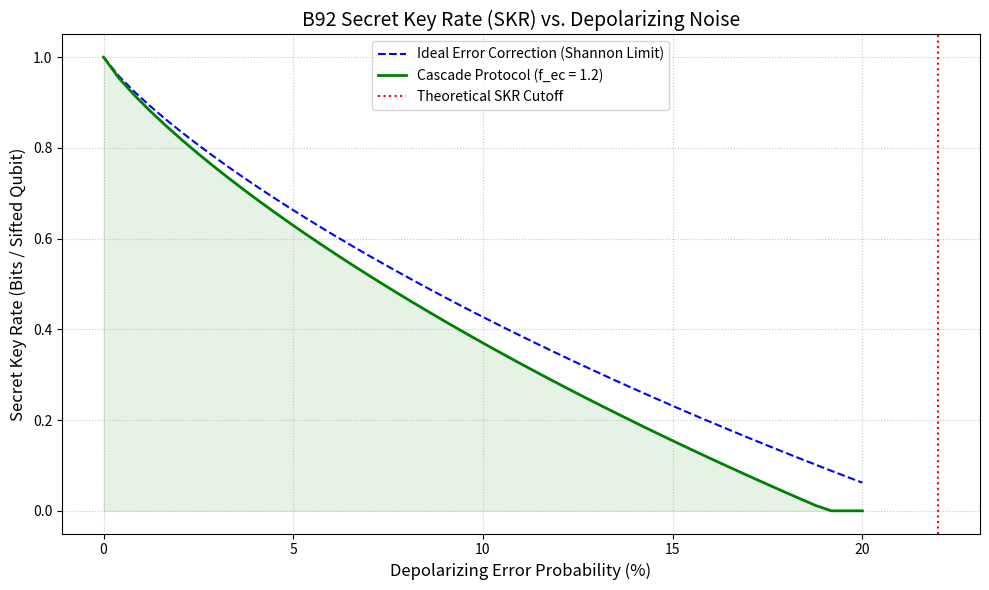

Write Python code to recreate this figure. (Note: this script raises an exception after producing the figure.)
import numpy as np
import matplotlib.pyplot as plt
import scipy.stats as stats

def binary_entropy(p):
    """Calculate the binary entropy function H(p)."""
    if p <= 0 or p >= 1:
        return 0
    return -p * np.log2(p) - (1 - p) * np.log2(1 - p)

def calculate_skr(qber, f_ec=1.2):
    """
    Calculate the Secret Key Rate (SKR) per sifted bit.
    SKR = 1 - f_ec * H(QBER) - H(QBER)
    Where f_ec is the error correction inefficiency (Cascade is typically ~1.2)
    and the second H(QBER) is the privacy amplification term (Eve's info).
    For B92, Eve's info leaks faster, but we'll use standard bounds.
    """
    if qber >= 0.25:  # Absolute theoretical limit for QKD (BB84 is 11%, B92 is strict)
        return 0.0
    
    # Information leaked to Eve during Error Correction (Cascade)
    leakage_ec = f_ec * binary_entropy(qber)
    
    # Information intrinsically held by Eve (Privacy Amplification bound)
    leakage_eve = binary_entropy(qber)
    
    skr = 1.0 - leakage_ec - leakage_eve
    return max(0.0, skr)

if __name__ == "__main__":
    noise_levels = np.linspace(0, 0.20, 50)
    
    # Calculate QBER based on noise. 
    # Depolarizing noise p results in QBER approx p/2.
    qbers = noise_levels / 2.0 
    
    skr_ideal = [calculate_skr(q, f_ec=1.0) for q in qbers]
    skr_cascade = [calculate_skr(q, f_ec=1.2) for q in qbers]
    
    plt.figure(figsize=(10, 6))
    plt.plot(noise_levels * 100, skr_ideal, label='Ideal Error Correction (Shannon Limit)', linestyle='--', color='blue')
    plt.plot(noise_levels * 100, skr_cascade, label='Cascade Protocol (f_ec = 1.2)', color='green', linewidth=2)
    
    # Fill area where SKR drops to zero
    plt.fill_between(noise_levels * 100, 0, skr_cascade, color='green', alpha=0.1)
    plt.axvline(x=22.0, color='red', linestyle=':', label='Theoretical SKR Cutoff')
    
    plt.title('B92 Secret Key Rate (SKR) vs. Depolarizing Noise', fontsize=14)
    plt.xlabel('Depolarizing Error Probability (%)', fontsize=12)
    plt.ylabel('Secret Key Rate (Bits / Sifted Qubit)', fontsize=12)
    plt.grid(True, linestyle=':', alpha=0.7)
    plt.legend()
    plt.tight_layout()
    
    plt.savefig('data/skr_post_processing.eps', format='eps')
    plt.savefig('data/skr_post_processing.png', format='png')
    print("[+] Saved SKR plot to data/skr_post_processing.png")
